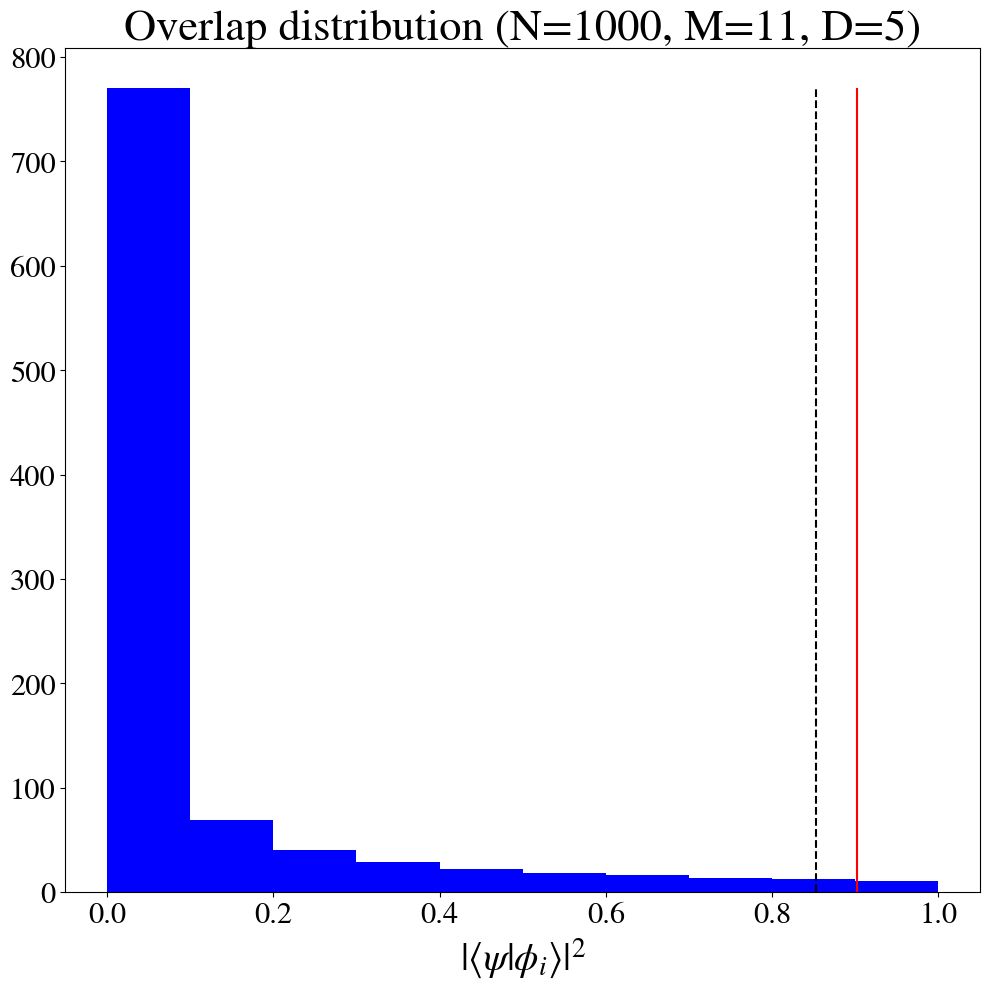
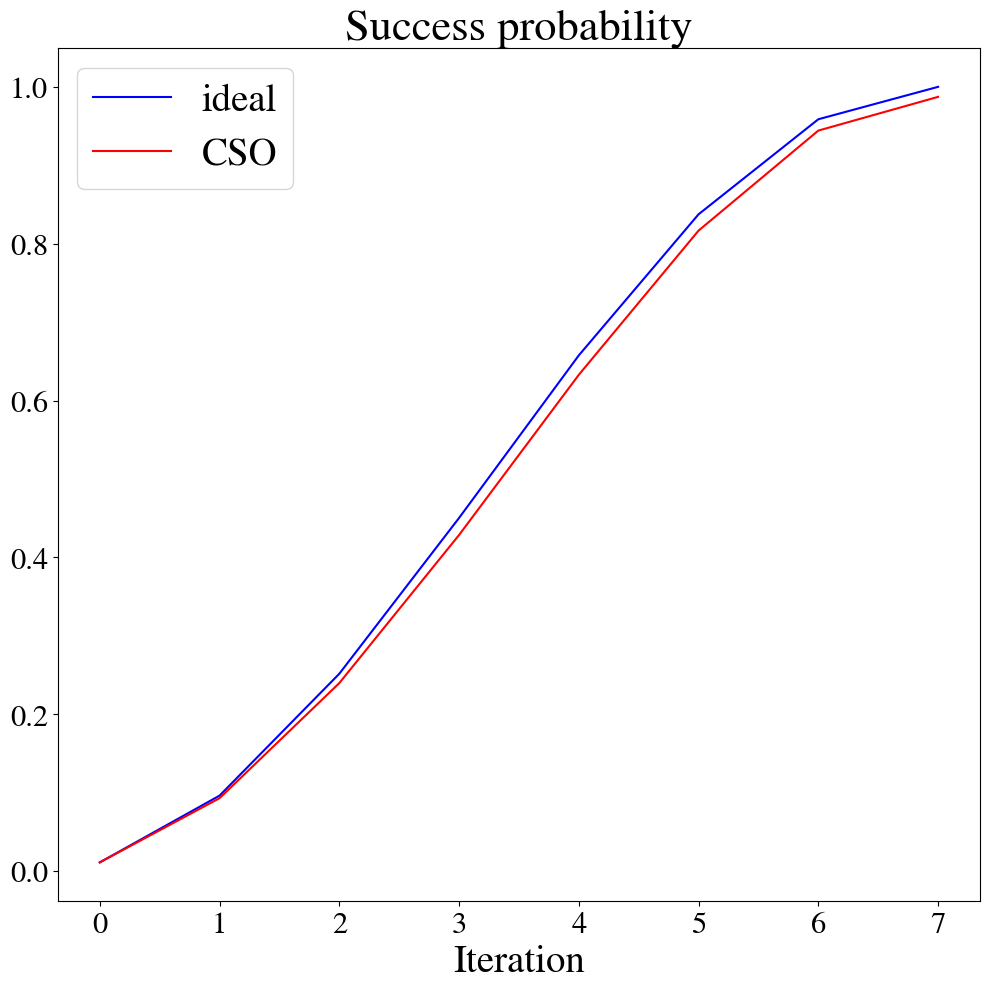
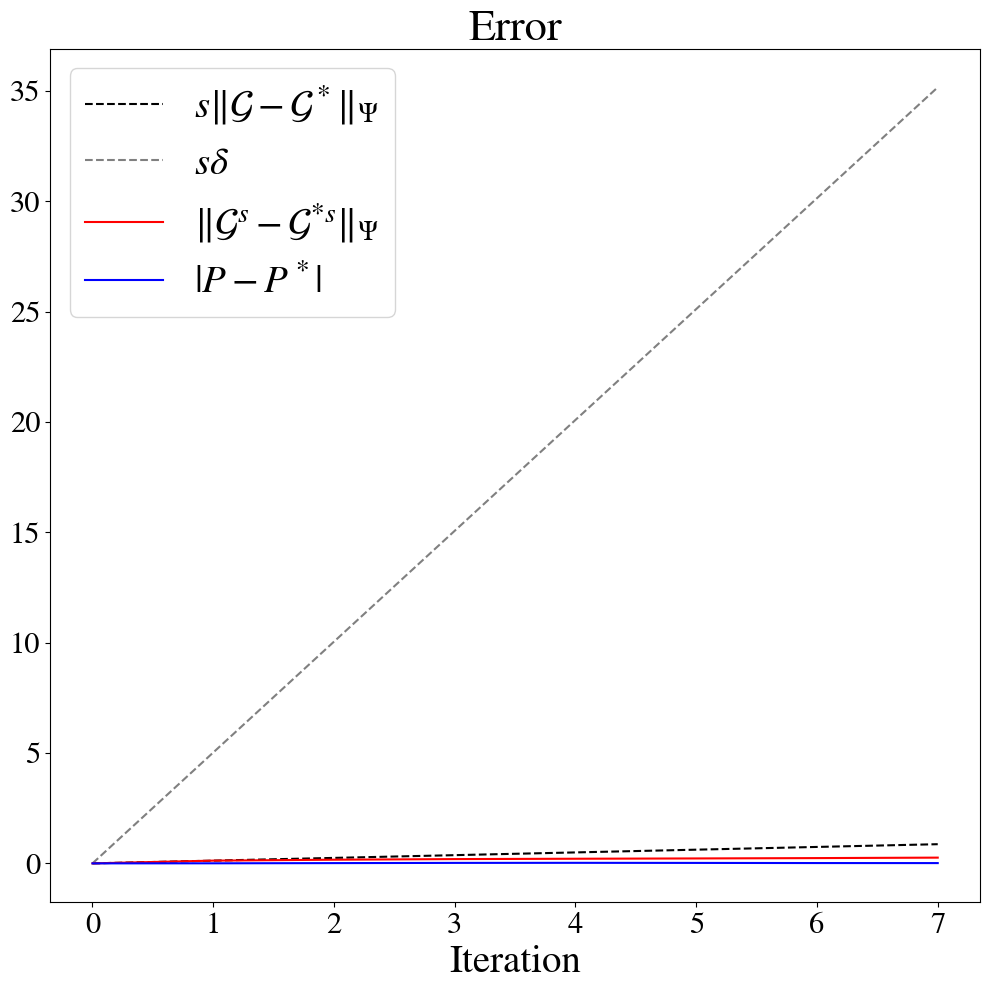
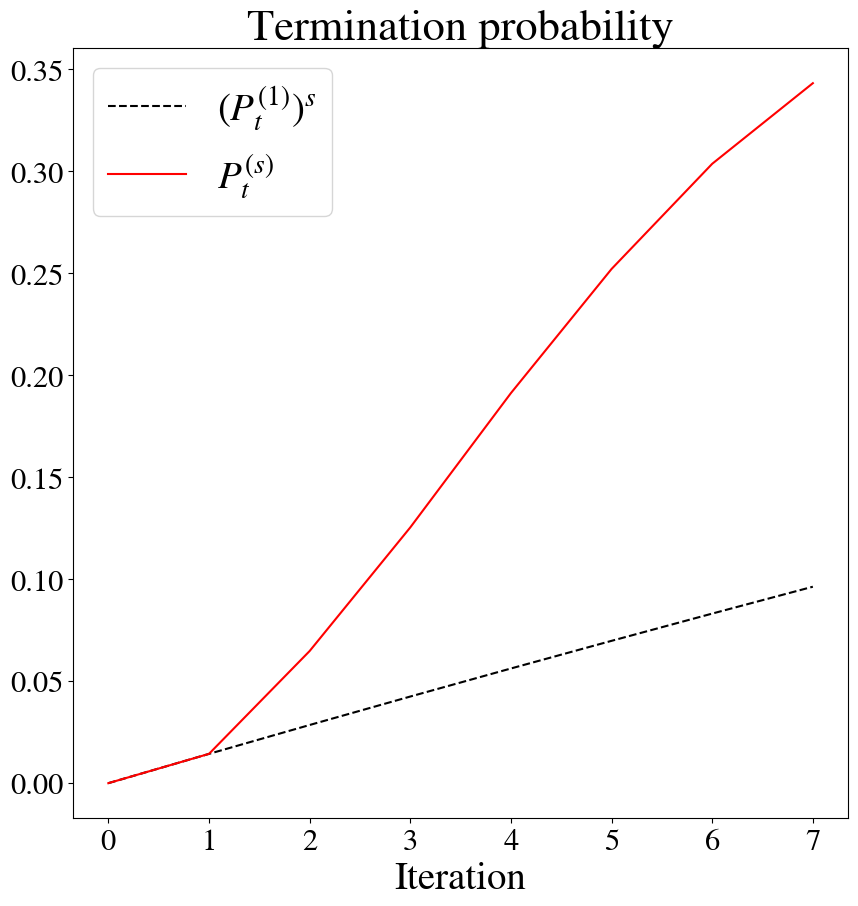

The script that saved these images, in order:
import numpy as np 
import matplotlib.pyplot as plt 
from scipy.special import comb 
from matplotlib import rcParams

rcParams['mathtext.fontset'] = 'stix' 
rcParams['font.family'] = 'STIXGeneral' 

width=0.75 
fontsize=28 
titlesize=32
ticksize=22
figsize=(10,10)
show = True 
save = True 
pdf = True
pdf_str=".pdf" if pdf else ""

N = 1000
rho = 0.95 # overlap, not overlap squared!
k = 100

def c(k): 
    return  0.1 * k**(0.2)

j_star = int(0.5 * k * (1+ rho**2) - 0.5 * c(k) * np.sqrt(k))

if j_star ==0:
    print('WARNING: j_star=0')
elif j_star==k:
    print('WARNING: j_star=k')
if rho**2- 2 * c(k)/ np.sqrt(k) <0:
    print('WARNING: $c(k)/sqrt(k) too large')    

## uniformly sample numbers 
num = np.linspace(0,1,N)

## define overlap distribution
def g_dist(x):
    return np.exp(-x* 5)

## get distribution of overlaps 
rho_arr = g_dist(num) 

## count number of marked entries 
M = np.sum(rho_arr**2 >= rho**2)

## count number of entries in set D_k 
D = np.sum( (rho_arr**2 >= rho**2- 2 * c(k)/ np.sqrt(k)) * (rho_arr**2 < rho**2) )
delta = D / N

## get epsilon 
epsilon = np.sqrt(8/np.pi) * np.exp(-c(k)**2 /8) / c(k)

## get number of iterations 
s = int(np.pi /4 * np.sqrt(N/M))
theta = np.arcsin(np.sqrt(M/N))

## get ideal Grover fidelities 
F_ideal = np.ones(N)-2* (rho_arr**2 >= rho**2)

## get CSO fidelities
F_CSO = np.empty(N) 
for i in np.arange(N):
    p_0 = 0.5 * (1+ rho_arr[i]**2)
    sum = 0
    for j in np.arange(j_star):
        sum += comb(k,j)*p_0**j *(1-p_0)**(k-j)
    F_CSO[i]= 2*sum - 1     

## set up coefficient arrays 
c_ideal = np.ones((N, s+1)) * np.sqrt(1/N)
c_CSO = np.ones((N, s+1)) * np.sqrt(1/N)

## apply operators 
for i in np.arange(s):

    c_ideal[:,i+1] = 2* np.mean(c_ideal[:,i]*F_ideal)- c_ideal[:,i]*F_ideal 
    c_CSO[:,i+1] = 2* np.mean(c_CSO[:,i]*F_CSO)- c_CSO[:,i]*F_CSO

## extract useful quantities:
c_CSO_norm = c_CSO / np.sqrt(np.sum(np.abs(c_CSO)**2, axis =0))

error = np.sqrt(np.sum(np.abs(c_ideal - c_CSO_norm)**2, axis =0)) 

P_failure = 1 - np.sum(np.abs(c_CSO)**2, axis =0) 

P_ideal_marked = np.empty(s+1)
P_CSO_marked = np.empty(s+1)

for i in np.arange(s+1):
    P_ideal_marked[i] = np.sum(np.abs(c_ideal[:,i] * (rho_arr**2 >= rho**2))**2)
    P_CSO_marked[i] = np.sum(np.abs(c_CSO_norm[:,i] * (rho_arr**2 >= rho**2))**2)


######
s_arr = np.arange(s+1)

plt.figure(figsize=figsize)
hist = plt.hist(rho_arr**2, color="blue")
plt.vlines(x=rho**2- 2 * c(k)/ np.sqrt(k), ymin=0, ymax=np.max(hist[0]),linestyles="dashed", colors="black", label=r'$\rho_\text{thr} - 2\frac{c(k)}{\sqrt{k}}$')
plt.vlines(x=rho**2, ymin=0, ymax=np.max(hist[0]), colors="red", label=r'$\rho_\text{thr}$')
plt.xlabel(r'$\vert \langle \psi | \phi_i \rangle \vert^2$',fontsize=fontsize)
plt.title(f"Overlap distribution (N={N}, M={M}, D={D})",fontsize=titlesize)
plt.tick_params(axis="both", labelsize=ticksize)
#plt.legend(fontsize=titlesize)
plt.tight_layout()
if save:
    plt.savefig(f"overlap_distribution{pdf_str}", bbox_inches='tight', dpi=500)
if show:
    plt.show()
plt.close()

plt.figure(figsize=figsize)
plt.plot(s_arr, P_ideal_marked, label="ideal", color="blue")
plt.plot(s_arr, P_CSO_marked, label="CSO", color="red")
plt.legend(fontsize=fontsize)
plt.tick_params(axis="both", labelsize=ticksize)
plt.xlabel("Iteration",fontsize=fontsize)
plt.title("Success probability",fontsize=titlesize)
plt.tight_layout()
if save:
    plt.savefig(f"success_probability{pdf_str}", bbox_inches='tight', dpi=500)
if show:
    plt.show()
plt.close()

plt.figure(figsize=figsize)
plt.plot(s_arr, s_arr * error[1], label=r'$s\Vert \mathcal{G} - \mathcal{G}^* \Vert_\Psi$', color="black", ls="--")
plt.plot(s_arr, s_arr * 2 * np.sqrt(delta + epsilon), label=r'$s \delta  $', color="gray", ls="--")
plt.plot(s_arr, error, label=r'$\Vert \mathcal{G}^s - \mathcal{G}^{*s} \Vert_\Psi$', color="red")
plt.plot(s_arr, np.abs(P_CSO_marked-P_ideal_marked), label=r'$\vert P - P^* \vert$', color="blue")
plt.legend(fontsize=fontsize)
plt.tick_params(axis="both", labelsize=ticksize)
plt.xlabel("Iteration",fontsize=fontsize)
plt.title("Error",fontsize=titlesize)
plt.tight_layout()
if save:
    plt.savefig(f"error{pdf_str}", bbox_inches='tight', dpi=500)
if show:
    plt.show()
plt.close()

plt.figure(figsize=figsize)
plt.plot(s_arr, 1 - (1 - P_failure[1])**s_arr, label=r'$ (P_t^{(1)})^s$', color="black", ls="--")
plt.plot(s_arr, P_failure, label=r'$P_t^{(s)}$', color="red")
plt.legend(fontsize=fontsize)
plt.tick_params(axis="both", labelsize=ticksize)
plt.xlabel("Iteration",fontsize=fontsize)
plt.title("Termination probability",fontsize=titlesize)
if save:
    plt.savefig(f"termination_probability{pdf_str}", bbox_inches='tight', dpi=500)
if show:
    plt.show()
plt.close()
